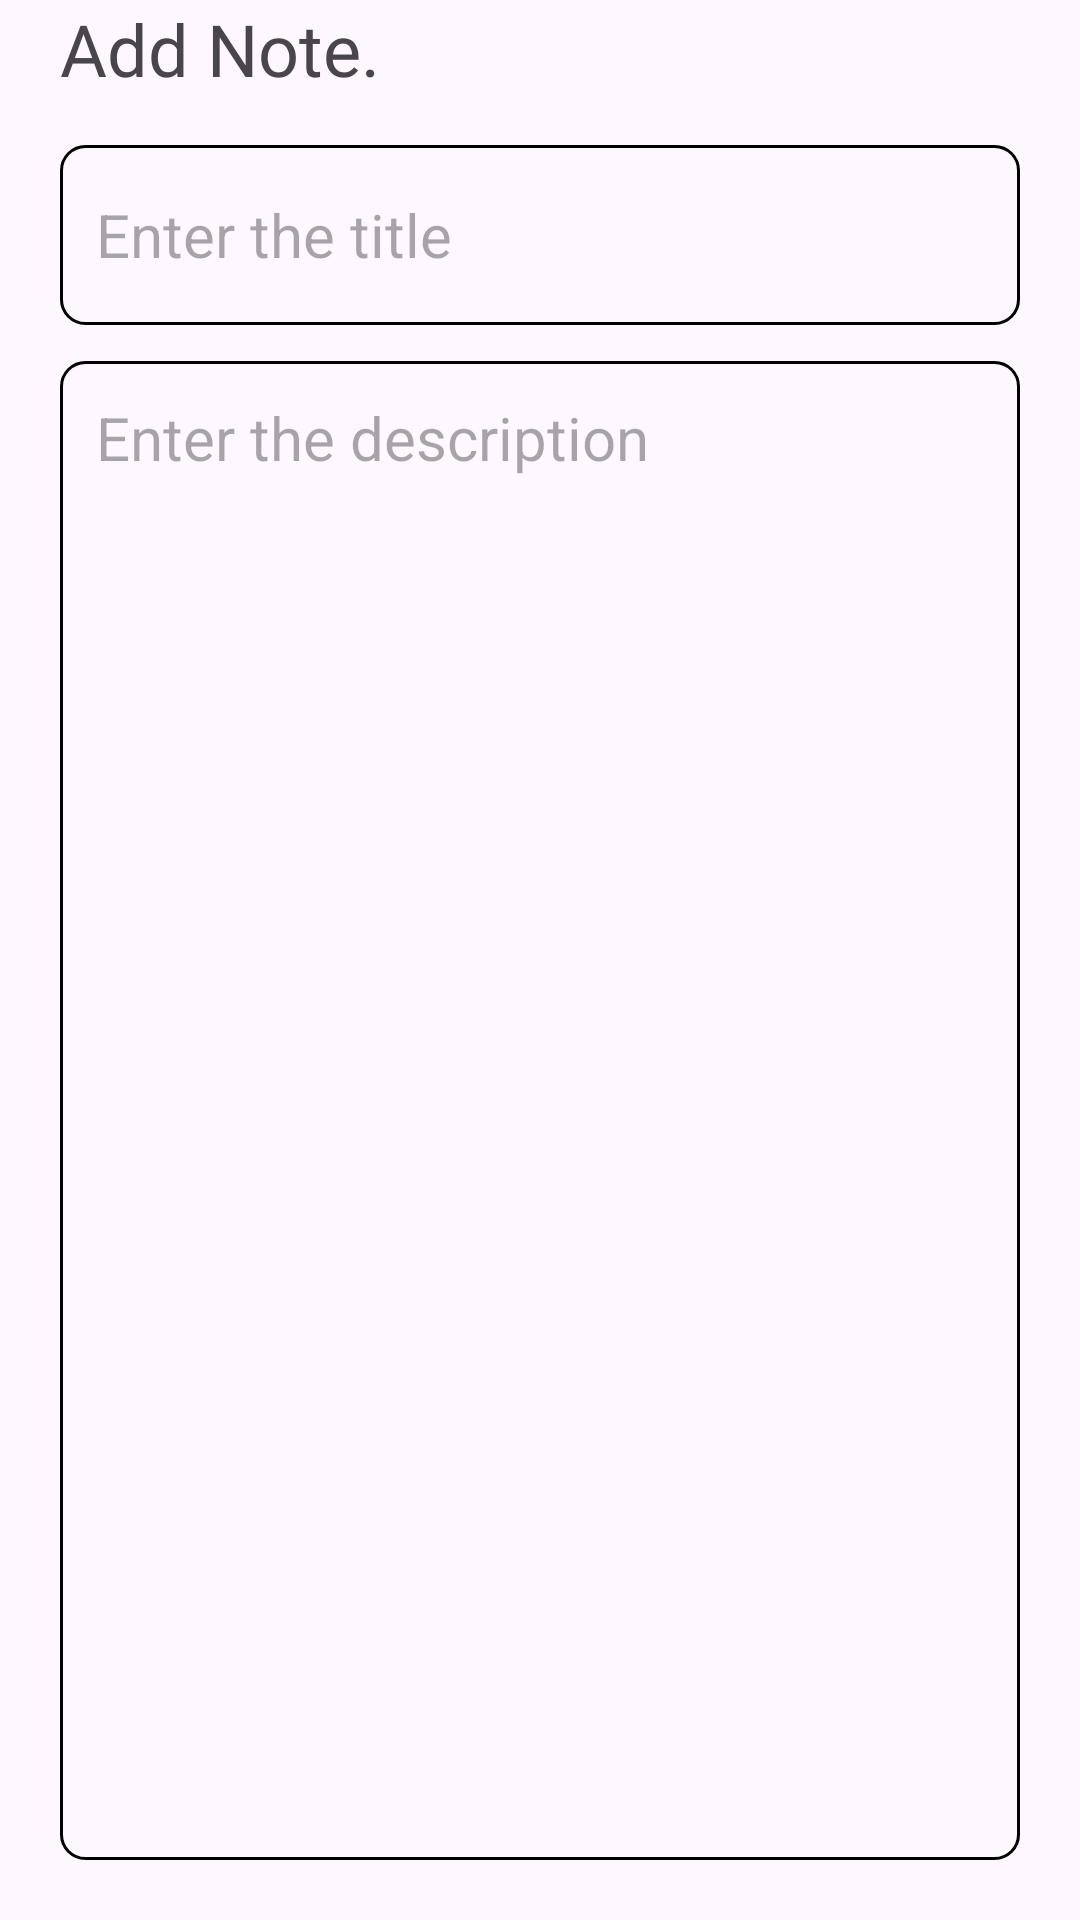

Layout XML and referenced resources for this Android screen:
<!-- AndroidManifest.xml: activity theme Theme.Todo_sqlite -->
<!-- res/layout/activity_add_note.xml -->
<?xml version="1.0" encoding="utf-8"?>
<RelativeLayout
    xmlns:android="http://schemas.android.com/apk/res/android"
    xmlns:app="http://schemas.android.com/apk/res-auto"
    xmlns:tools="http://schemas.android.com/tools"
    android:layout_width="match_parent"
    android:layout_height="match_parent"
    tools:context=".AddNoteActivity">

    <TextView
        android:id="@+id/textView"
        android:layout_width="wrap_content"
        android:layout_height="wrap_content"
        android:layout_marginHorizontal="20dp"
        android:fontFamily="@font/roboto"
        android:text="Add Note."
        android:textColor="@color/orange"
        android:textSize="24sp" />

    <ImageView
        android:layout_width="wrap_content"
        android:layout_marginHorizontal="20dp"
        android:id="@+id/save"
        android:layout_height="wrap_content"
        android:layout_alignParentEnd="true"
        android:layout_alignTop="@+id/textView"
        android:src="@drawable/baseline_done_24"
        app:tint="@color/orange" />

    <EditText
        android:layout_below="@+id/textView"
        android:layout_width="match_parent"
        android:hint="Enter the title"
        android:layout_marginHorizontal="20dp"

        android:padding="12dp"
        android:textSize="20sp"
        android:id="@+id/title"
        android:layout_marginTop="16dp"
        android:background="@drawable/orange_border"
        android:layout_height="60dp"/>

    <EditText
        android:layout_below="@+id/title"
        android:id="@+id/description"
        android:layout_marginHorizontal="20dp"
        android:layout_marginBottom="20dp"
        android:layout_width="match_parent"
        android:hint="Enter the description"
        android:gravity="top"
        android:padding="12dp"
        android:textSize="20sp"
        android:maxLines="4"
        android:layout_marginTop="12dp"
        android:background="@drawable/orange_border"
        android:layout_height="match_parent"/>

</RelativeLayout>
<!-- resources referenced by this layout -->
<resources>
  <!-- drawable orange_border (drawable) -->
  <?xml version="1.0" encoding="utf-8"?>
  <shape xmlns:android="http://schemas.android.com/apk/res/android">
  
      <stroke android:width="1dp" android:color="@color/orange"/>
      <corners android:radius="8dp"/>
  </shape>
  <style name="Theme.Todo_sqlite" parent="Base.Theme.Todo_sqlite" />
  <style name="Base.Theme.Todo_sqlite" parent="Theme.Material3.DayNight.NoActionBar">
          
          
      </style>
</resources>
